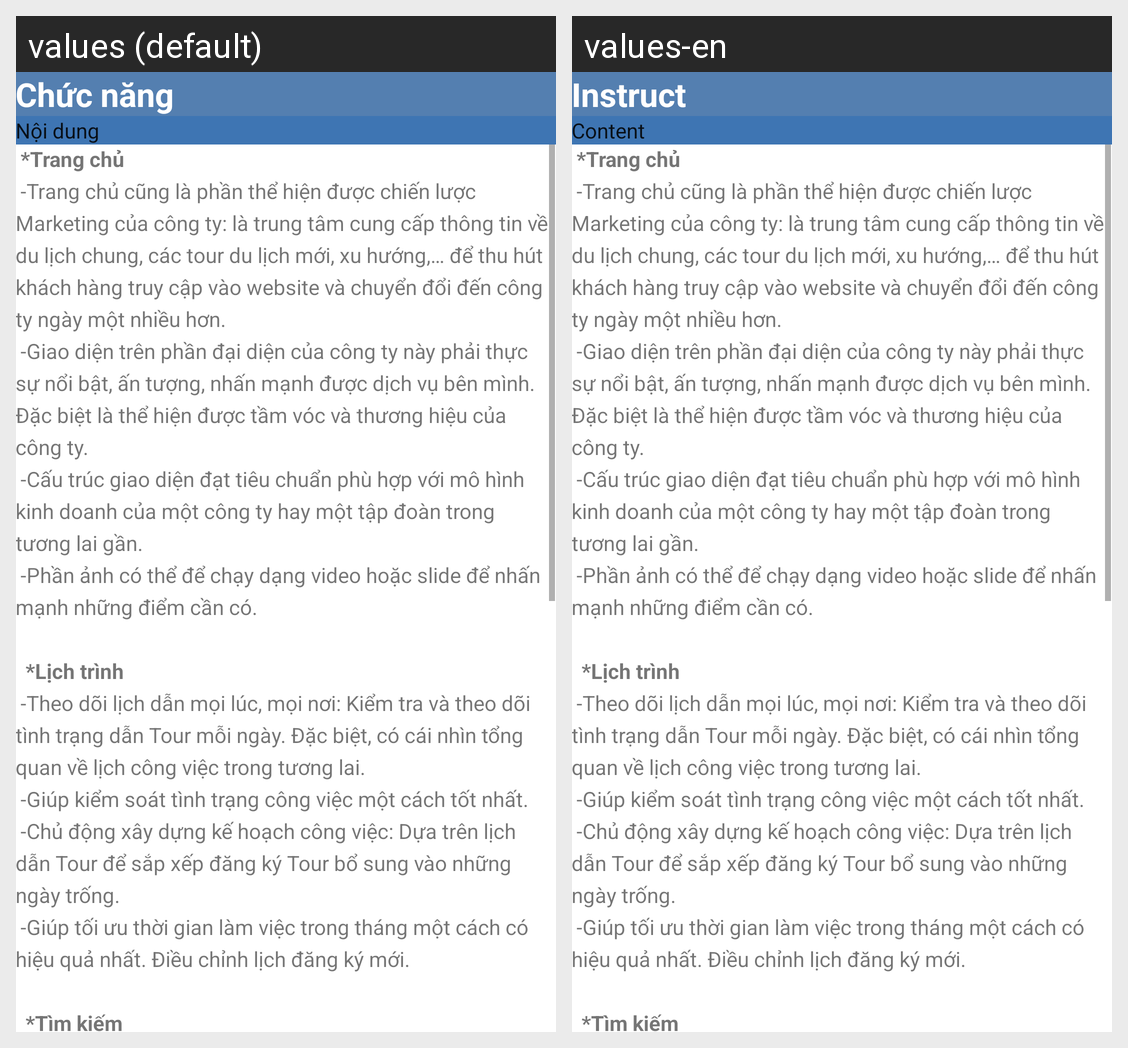

Locale-by-locale string values for the Android screen shown in this grid:
Android screen res/layout/instruction_main.xml rendered under 2 locales, left to right: values (default), values-en. Device: Nexus 5 (rendered at 1080×1920; each locale shown at half size, 540×960, under a caption strip naming it); theme Theme.TravelManager.
Strings drawn on this screen, with the default value and each locale's value (text and hints the layout hard-codes, and strings that could not be matched under every locale, appear in the picture but are not listed):

heading_instruct
  values: Chức năng
  values-en: Instruct

subheading_in
  values: Nội dung
  values-en: Content
